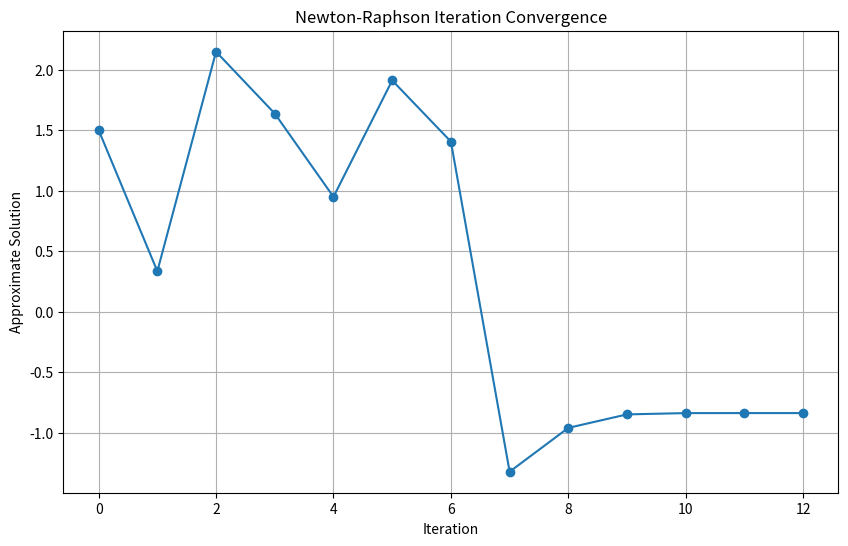

Python code for this plot:
import numpy as np
import matplotlib.pyplot as plt

# 定义一个示例的非线性方程
def f(x):
    return x**3 - 2*x**2 + 2

# 定义方程的导数
def df(x):
    return 3*x**2 - 4*x

# 牛顿-拉普森迭代
def newton_raphson(initial_guess, tol=1e-6, max_iter=150):
    x = initial_guess
    x_values = [x]
    
    for i in range(max_iter):
        x_new = x - f(x) / df(x)
        x_values.append(x_new)
        
        if abs(x_new - x) < tol:
            break
        
        x = x_new
    
    return x_values

# 初始猜测解
initial_guess = 1.5

# 执行迭代
x_values = newton_raphson(initial_guess)

# 绘制收敛图
plt.figure(figsize=(10, 6))
plt.plot(x_values, marker='o', linestyle='-')
plt.xlabel('Iteration')
plt.ylabel('Approximate Solution')
plt.title('Newton-Raphson Iteration Convergence')
plt.grid(True)
plt.show()
